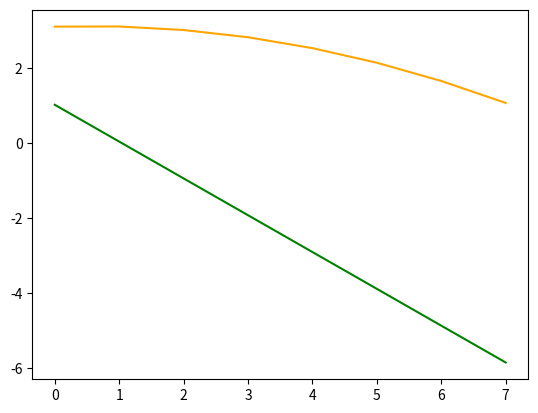

Source code (Python):
# First we start by importing a library for plotting mathematics, and you won't believe what it's called
import matplotlib.pyplot as plt

# this allows us to create graphs of different values using the following lines of code

# plt.plot([1, 2, 3, 4])
# plt.show()

# where the first line creates a plot, and the second shows the graph

# now knowing how we can create a graph, we can begin our fun, by defining the values

x = 3 # sphere will begin three metres off the floor
v = 2 # with a velocity of going upwards two metres per second
m = 1 # mass of our sphere
GRAVITATIONAL_ACCELERATION = -9.81 # Gravitational constant will not change, so we're definiting it in capital letters, which makes it a constant

RADIUS = 1

TIME = 10 # for how many seconds we'd like our simulation to run
SAMPLES = 10 # how many times would we like to simulate our physics per second

t = 0 # the index of our time, a SAMPLES added to t should be equivalent to one second passing

datax = [] # the place where we'll store all the data relating to position
datav = [] # the place where we'll store all the data relating to velocity

# the main loop where all the simulations will happen
while t < TIME*SAMPLES:
    v += GRAVITATIONAL_ACCELERATION/SAMPLES # we modify our velocity based on the acceleration the sphere is experiencing
    x += v/SAMPLES # we modify our position based on the velocity the sphere is experiencing

    if x < RADIUS:
        # right here, once the position of the sphere to the floor gets smaller than the radius of the sphere
        # this means that our sphere has collided with the floor, so we stop it by setting its velocity to 0, and keeping its position constant
        v = 0
        x = RADIUS

        break # we can also "break" the loop (meaning just stop) in order to save time, since we know nothing will happen from now on

    datax.append(x)
    datav.append(v)
    t += 1


    
plt.plot(datax, color='orange')
plt.plot(datav, color='green')
plt.show()
